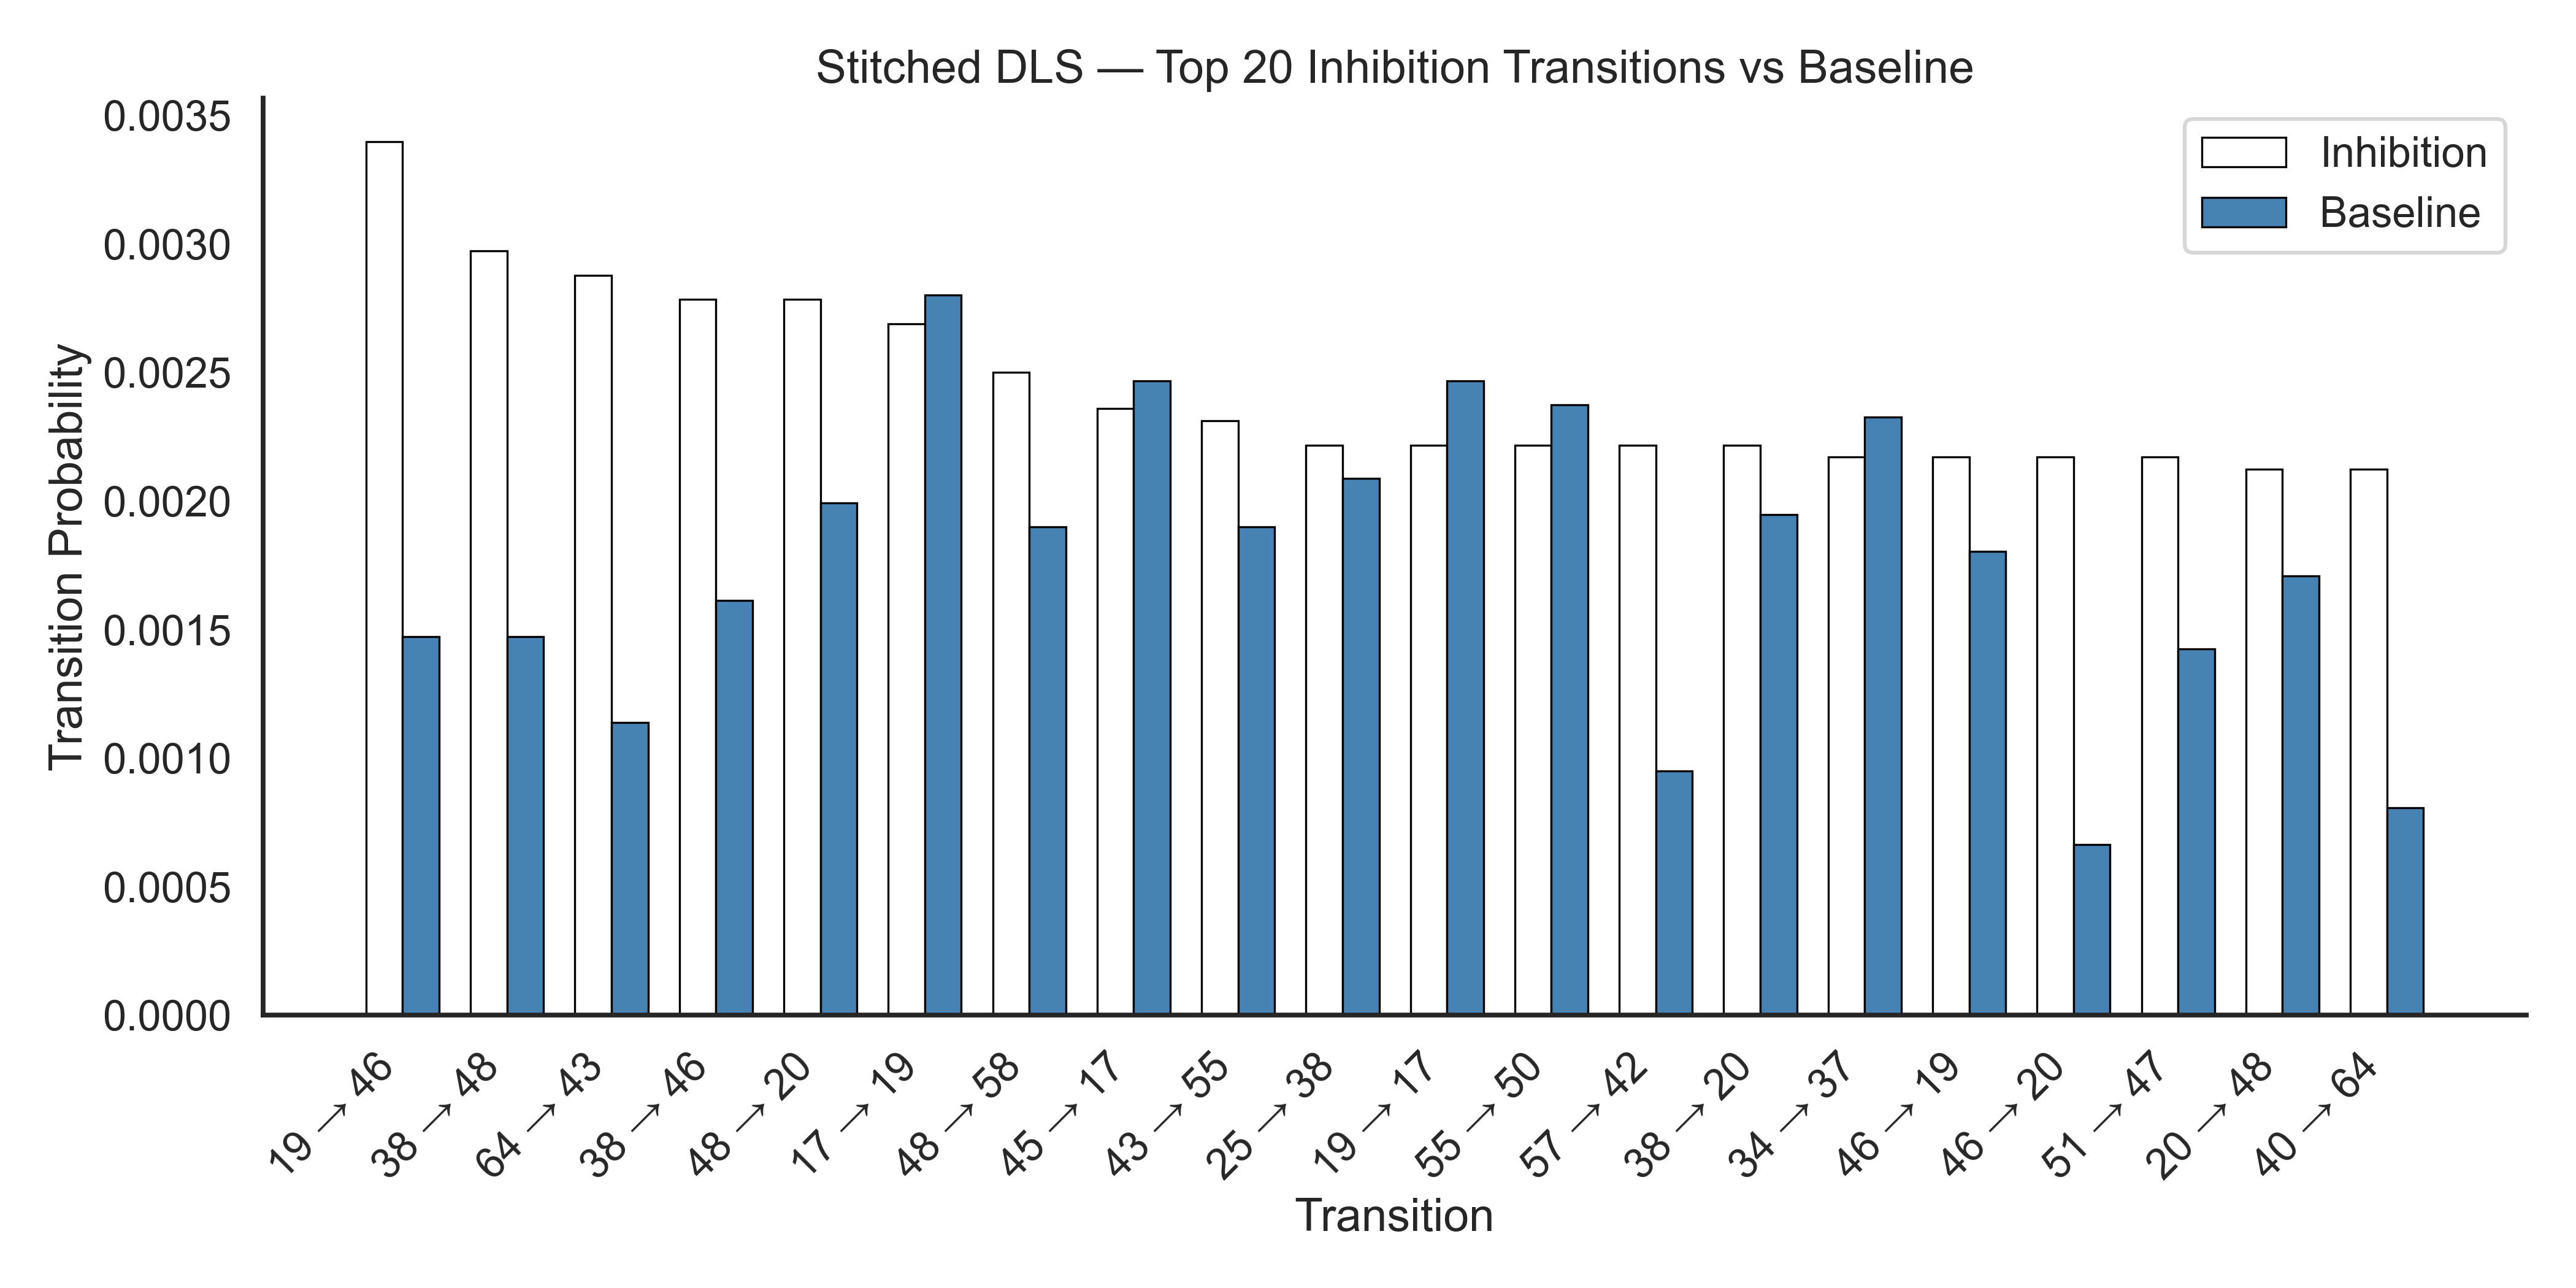

Data behind this chart, as committed beside it:
Transition, Inhibition Probability, Baseline Probability, In Baseline
19 → 46, 0.003398, 0.001472, Yes
38 → 48, 0.002973, 0.001472, Yes
64 → 43, 0.002879, 0.001139, Yes
38 → 46, 0.002784, 0.001614, Yes
48 → 20, 0.002784, 0.001994, Yes
17 → 19, 0.00269, 0.002801, Yes
48 → 58, 0.002501, 0.001899, Yes
45 → 17, 0.00236, 0.002469, Yes
43 → 55, 0.002313, 0.001899, Yes
25 → 38, 0.002218, 0.002089, Yes
19 → 17, 0.002218, 0.002469, Yes
55 → 50, 0.002218, 0.002374, Yes
57 → 42, 0.002218, 0.0009494, Yes
38 → 20, 0.002218, 0.001946, Yes
34 → 37, 0.002171, 0.002326, Yes
46 → 19, 0.002171, 0.001804, Yes
46 → 20, 0.002171, 0.0006646, Yes
51 → 47, 0.002171, 0.001424, Yes
20 → 48, 0.002124, 0.001709, Yes
40 → 64, 0.002124, 0.000807, Yes
